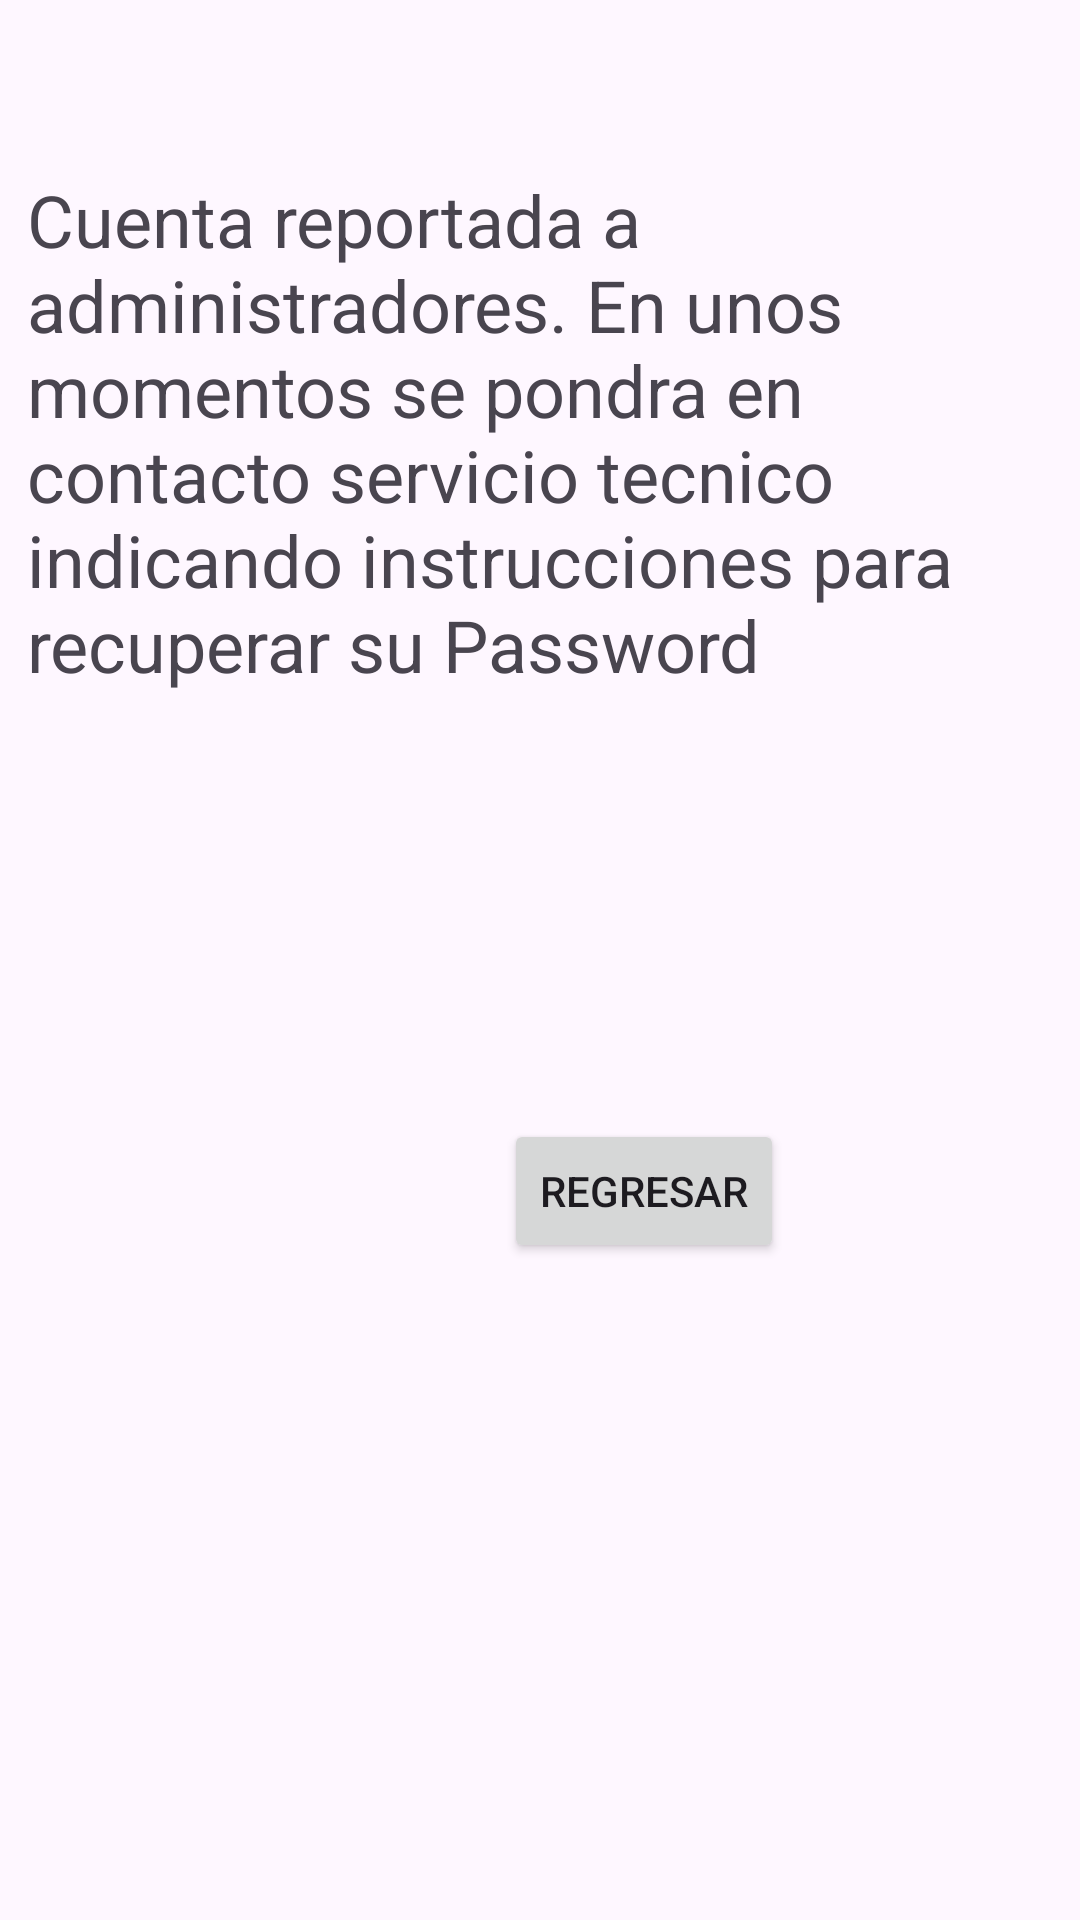

Android layout source for this screen:
<!-- AndroidManifest.xml: application theme Theme.Pintegrador -->
<!-- res/layout/activity_recuperarcontra.xml -->
<?xml version="1.0" encoding="utf-8"?>
<androidx.constraintlayout.widget.ConstraintLayout xmlns:android="http://schemas.android.com/apk/res/android"
    xmlns:app="http://schemas.android.com/apk/res-auto"
    xmlns:tools="http://schemas.android.com/tools"
    android:layout_width="match_parent"
    android:layout_height="match_parent"
    tools:context=".Recuperarcontra">

    <TextView
        android:id="@+id/textView2"
        android:layout_width="343dp"
        android:layout_height="254dp"
        android:layout_marginStart="11dp"
        android:layout_marginTop="57dp"
        android:layout_marginEnd="10dp"
        android:layout_marginBottom="114dp"
        android:text="Cuenta reportada a administradores. En unos momentos se pondra en contacto servicio tecnico indicando instrucciones para recuperar su Password"
        android:textSize="24sp"
        app:layout_constraintBottom_toTopOf="@+id/textInputLayout"
        app:layout_constraintEnd_toEndOf="parent"
        app:layout_constraintStart_toStartOf="parent"
        app:layout_constraintTop_toTopOf="parent" />

    <com.google.android.material.textfield.TextInputLayout
        android:id="@+id/textInputLayout"
        android:layout_width="409dp"
        android:layout_height="wrap_content"
        android:layout_marginStart="1dp"
        android:layout_marginEnd="1dp"
        android:hint="Correo Electronico"
        app:layout_constraintEnd_toEndOf="parent"
        app:layout_constraintStart_toStartOf="parent"
        app:layout_constraintTop_toBottomOf="@+id/textView2"/>

    <Button
        android:id="@+id/casita"
        android:layout_width="wrap_content"
        android:layout_height="wrap_content"
        android:layout_marginStart="168dp"
        android:layout_marginBottom="219dp"
        android:contentDescription="casita"
        android:text="Regresar"
        app:layout_constraintBottom_toBottomOf="parent"
        app:layout_constraintStart_toStartOf="parent" />

</androidx.constraintlayout.widget.ConstraintLayout>
<!-- resources referenced by this layout -->
<resources>
  <style name="Theme.Pintegrador" parent="Base.Theme.Pintegrador" />
  <style name="Base.Theme.Pintegrador" parent="Theme.Material3.DayNight.NoActionBar">
          
          
      </style>
</resources>
